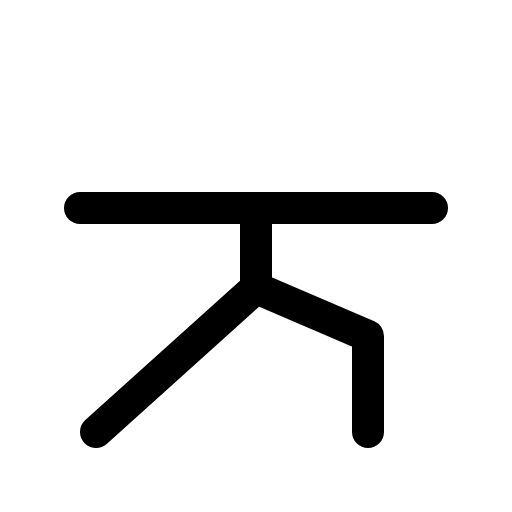
t = 0.00 s
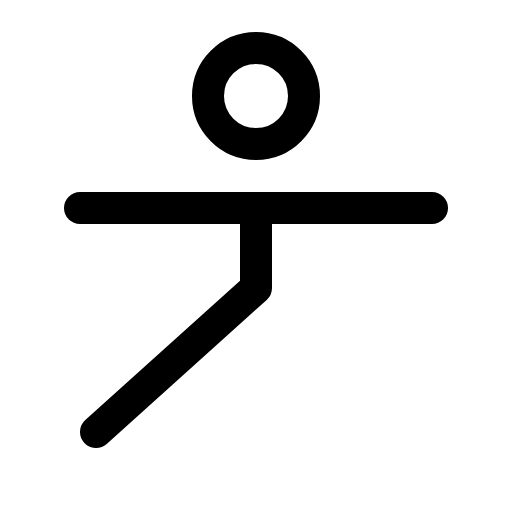
t = 0.90 s
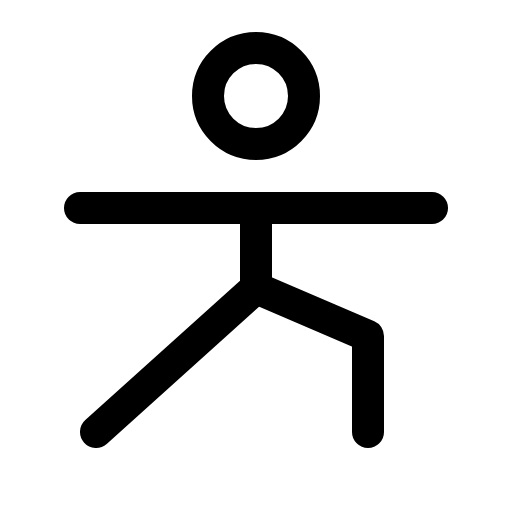
t = 1.28 s
t = 2.03 s: frame unchanged from t = 1.28 s, image omitted
t = 2.78 s: frame unchanged from t = 1.28 s, image omitted
t = 3.15 s: frame unchanged from t = 1.28 s, image omitted

The animated SVG that drew these frames (rendered in a browser with its animation timeline set to each time). Animation: 1 CSS @keyframes rule; one cycle of 3.90 s, repeats indefinitely.

<svg xmlns="http://www.w3.org/2000/svg" viewBox="0 0 256 256">
  <style>
    .draw-line {
      stroke-dasharray: 2000;
      stroke-dashoffset: 0;
    }
    svg:hover .draw-line {
      animation: phosphor-draw-in 3s ease-in-out infinite alternate;
    }
    @keyframes phosphor-draw-in {
      0%   { stroke-dashoffset: 2000; }
      50%  { stroke-dashoffset: 0; }
      100% { stroke-dashoffset: 0; }
    }
  </style><rect width="256" height="256" fill="none"/><circle cx="128" cy="48" r="24" fill="none" stroke="currentColor" stroke-linecap="round" stroke-linejoin="round" stroke-width="16" class="draw-line" pathLength="1" style="animation-delay: 0s"/><line x1="40" y1="104" x2="216" y2="104" fill="none" stroke="currentColor" stroke-linecap="round" stroke-linejoin="round" stroke-width="16" class="draw-line" pathLength="1" style="animation-delay: 0.3s"/><polyline points="128 104 128 144 48 216" fill="none" stroke="currentColor" stroke-linecap="round" stroke-linejoin="round" stroke-width="16" class="draw-line" pathLength="1" style="animation-delay: 0.6s"/><polyline points="128 144 184 168 184 216" fill="none" stroke="currentColor" stroke-linecap="round" stroke-linejoin="round" stroke-width="16" class="draw-line" pathLength="1" style="animation-delay: 0.9s"/></svg>
